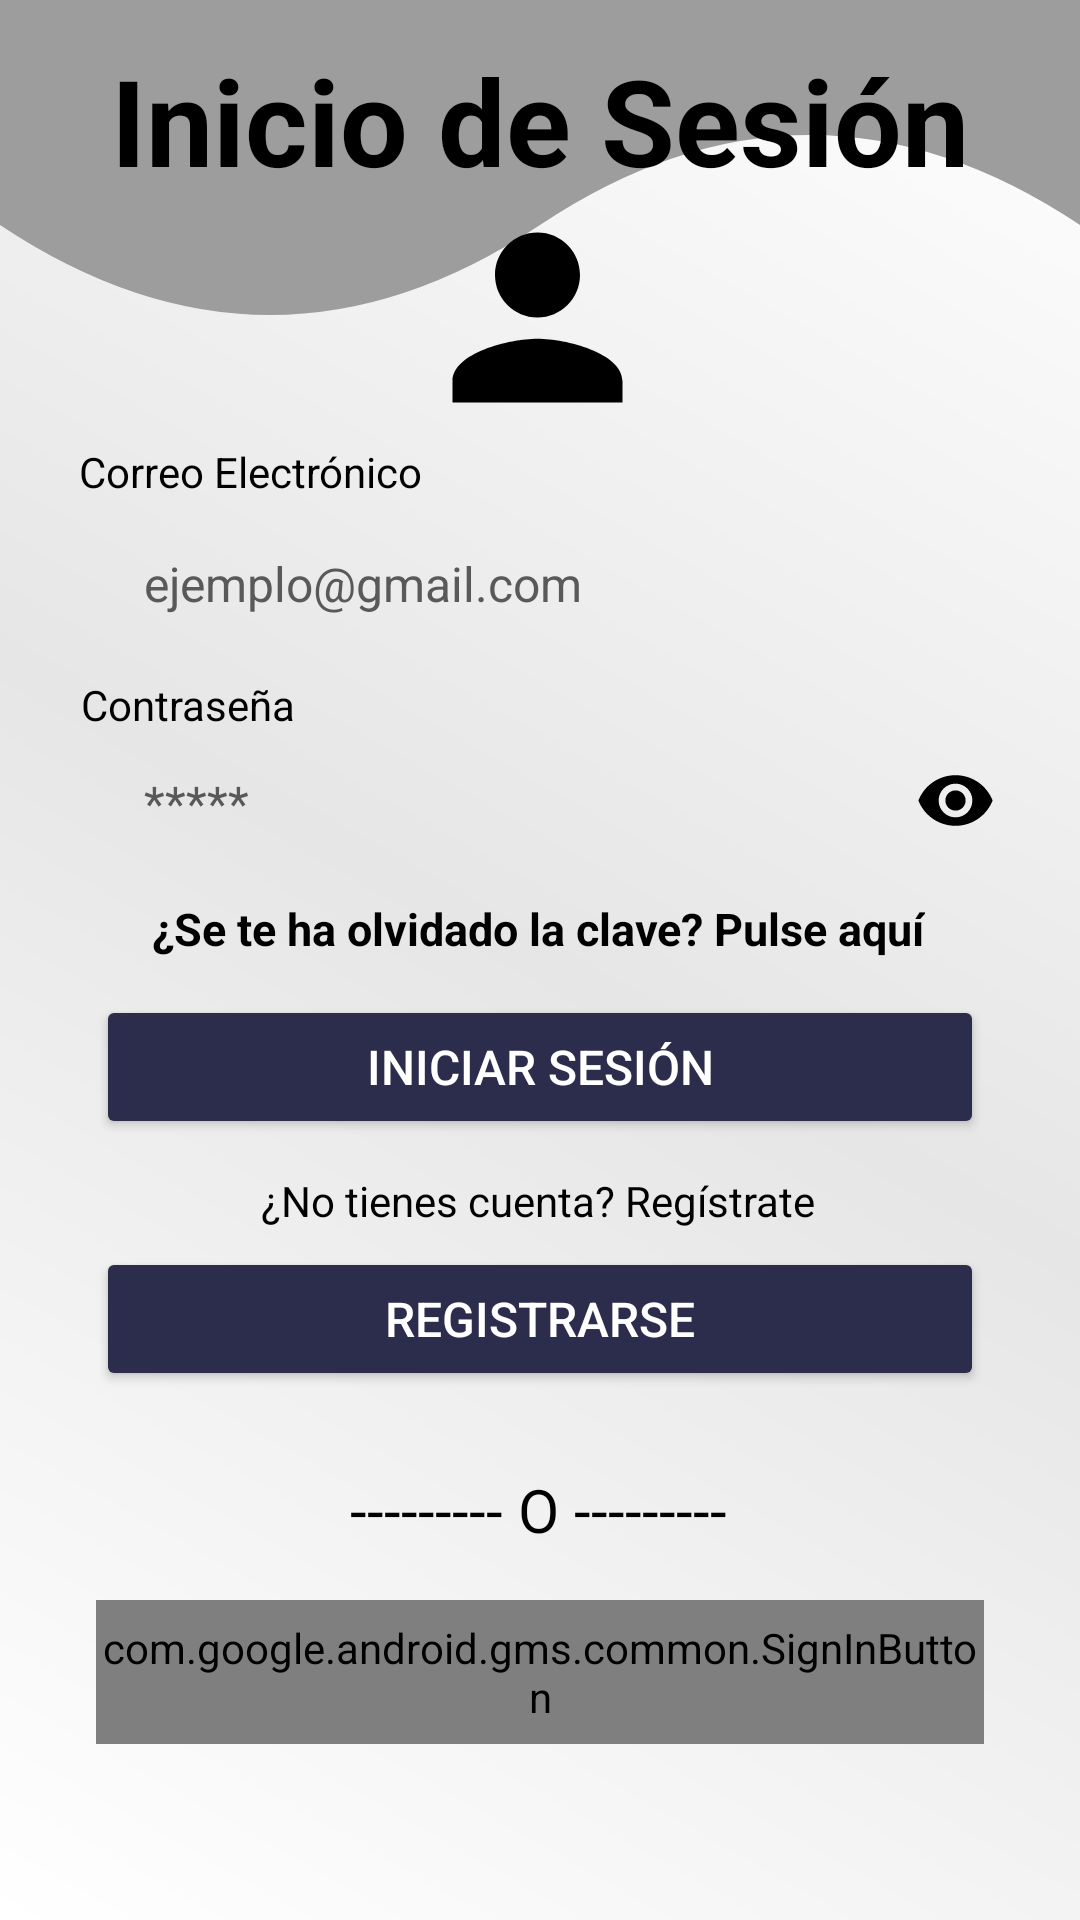

The Android layout XML behind this screen, and the referenced resources:
<!-- AndroidManifest.xml: application theme Theme.MOTORTON -->
<!-- res/layout/activity_inicio_sesion.xml -->
<?xml version="1.0" encoding="utf-8"?>
<androidx.constraintlayout.widget.ConstraintLayout xmlns:android="http://schemas.android.com/apk/res/android"
    xmlns:app="http://schemas.android.com/apk/res-auto"
    xmlns:tools="http://schemas.android.com/tools"
    android:id="@+id/main"
    android:layout_width="match_parent"
    android:layout_height="match_parent"
    android:background="@drawable/gradient_background"
    tools:context=".ui.perfil.InicioSesion">

    <ImageView
        android:id="@+id/ola_fondo"
        android:layout_width="match_parent"
        android:layout_height="150dp"
        android:scaleType="fitXY"
        android:src="@drawable/ola_vector"
        app:layout_constraintTop_toTopOf="parent"
        app:layout_constraintStart_toStartOf="parent"
        app:layout_constraintEnd_toEndOf="parent" />

    <ImageView
        android:id="@+id/logo"
        android:layout_width="85dp"
        android:layout_height="85dp"
        android:background="@drawable/rounded_corner"
        android:clipToOutline="true"
        android:elevation="6dp"
        android:scaleType="centerCrop"
        android:src="@drawable/icono_persona"
        android:tint="#000000"
        app:layout_constraintBottom_toBottomOf="parent"
        app:layout_constraintEnd_toEndOf="parent"
        app:layout_constraintHorizontal_bias="0.497"
        app:layout_constraintStart_toStartOf="parent"
        app:layout_constraintTop_toTopOf="parent"
        app:layout_constraintVertical_bias="0.114"
        tools:ignore="UseAppTint" />

    <TextView
        android:id="@+id/titulo_text"
        android:layout_width="wrap_content"
        android:layout_height="wrap_content"
        android:text="Inicio de Sesión"
        android:textAlignment="center"
        android:textColor="#000000"
        android:textSize="40sp"
        android:textStyle="bold"
        app:layout_constraintBottom_toBottomOf="parent"
        app:layout_constraintEnd_toEndOf="parent"
        app:layout_constraintStart_toStartOf="parent"
        app:layout_constraintTop_toTopOf="parent"
        app:layout_constraintVertical_bias="0.023" />

    <TextView
        android:id="@+id/email_label"
        android:layout_width="wrap_content"
        android:layout_height="wrap_content"
        android:text="Correo Electrónico"
        android:textColor="#000000"
        android:textSize="14sp"
        app:layout_constraintBottom_toBottomOf="parent"
        app:layout_constraintEnd_toEndOf="parent"
        app:layout_constraintHorizontal_bias="0.108"
        app:layout_constraintStart_toStartOf="parent"
        app:layout_constraintTop_toTopOf="parent"
        app:layout_constraintVertical_bias="0.238" />

    <EditText
        android:id="@+id/editEmail"
        android:layout_width="0dp"
        android:layout_height="wrap_content"
        android:layout_marginHorizontal="32dp"
        android:background="@drawable/rounded_editext"
        android:hint="ejemplo@gmail.com"
        android:inputType="textEmailAddress"
        android:maxLength="200"
        android:padding="10dp"
        android:paddingStart="16dp"
        android:paddingEnd="16dp"
        android:textColor="#000000"
        android:textColorHint="#595959"
        android:textSize="16sp"
        app:layout_constraintBottom_toBottomOf="parent"
        app:layout_constraintEnd_toEndOf="parent"
        app:layout_constraintStart_toStartOf="parent"
        app:layout_constraintTop_toTopOf="parent"
        app:layout_constraintVertical_bias="0.29" />

    <TextView
        android:id="@+id/password_label"
        android:layout_width="wrap_content"
        android:layout_height="wrap_content"
        android:text="Contraseña"
        android:textColor="#000000"
        android:textSize="14sp"
        app:layout_constraintBottom_toBottomOf="parent"
        app:layout_constraintEnd_toEndOf="parent"
        app:layout_constraintHorizontal_bias="0.094"
        app:layout_constraintStart_toStartOf="parent"
        app:layout_constraintTop_toTopOf="parent"
        app:layout_constraintVertical_bias="0.363" />

    <EditText
        android:id="@+id/editPass"
        android:layout_width="0dp"
        android:layout_height="wrap_content"
        android:layout_marginHorizontal="32dp"
        android:background="@drawable/rounded_editext"
        android:hint="*****"
        android:inputType="textPassword"
        android:maxLength="45"
        android:padding="10dp"
        android:paddingStart="16dp"
        android:paddingEnd="16dp"
        android:textColor="#000000"
        android:textColorHint="#595959"
        android:textSize="16sp"
        app:layout_constraintBottom_toBottomOf="parent"
        app:layout_constraintEnd_toEndOf="@+id/ver_clave"
        app:layout_constraintStart_toStartOf="parent"
        app:layout_constraintTop_toTopOf="parent"
        app:layout_constraintVertical_bias="0.412" />

    <ImageView
        android:id="@+id/ver_clave"
        android:layout_width="27dp"
        android:layout_height="27dp"
        android:contentDescription="Ver contraseña"
        android:src="@drawable/icono_ojo"
        android:tint="#000000"
        app:layout_constraintBottom_toBottomOf="parent"
        app:layout_constraintEnd_toEndOf="parent"
        app:layout_constraintHorizontal_bias="0.916"
        app:layout_constraintStart_toStartOf="parent"
        app:layout_constraintTop_toTopOf="parent"
        app:layout_constraintVertical_bias="0.413"
        tools:ignore="UseAppTint" />

    <Button
        android:id="@+id/btnIniciar"
        android:layout_width="0dp"
        android:layout_height="48dp"
        android:layout_marginHorizontal="32dp"
        android:backgroundTint="#2c2c4c"
        android:text="Iniciar sesión"
        android:textColor="#FFFFFF"
        android:textSize="16sp"
        app:layout_constraintBottom_toBottomOf="parent"
        app:layout_constraintEnd_toEndOf="parent"
        app:layout_constraintStart_toStartOf="parent"
        app:layout_constraintTop_toTopOf="parent"
        app:layout_constraintVertical_bias="0.56" />

    <Button
        android:id="@+id/btnRegistrar"
        android:layout_width="0dp"
        android:layout_height="48dp"
        android:layout_marginHorizontal="32dp"
        android:backgroundTint="#2c2c4c"
        android:text="Registrarse"
        android:textColor="#FFFFFF"
        android:textSize="16sp"
        app:layout_constraintBottom_toBottomOf="parent"
        app:layout_constraintEnd_toEndOf="parent"
        app:layout_constraintStart_toStartOf="parent"
        app:layout_constraintTop_toTopOf="parent"
        app:layout_constraintVertical_bias="0.702" />

    <com.google.android.gms.common.SignInButton
        android:id="@+id/sign_in_button"
        android:layout_width="0dp"
        android:layout_height="48dp"
        android:layout_marginHorizontal="32dp"
        app:layout_constraintBottom_toBottomOf="parent"
        app:layout_constraintEnd_toEndOf="parent"
        app:layout_constraintStart_toStartOf="parent"
        app:layout_constraintTop_toTopOf="parent"
        app:layout_constraintVertical_bias="0.901" />

    <TextView
        android:id="@+id/instruction_text"
        android:layout_width="wrap_content"
        android:layout_height="wrap_content"
        android:text="¿No tienes cuenta? Regístrate"
        android:textAlignment="center"
        android:textColor="#000000"
        android:textSize="14sp"
        app:layout_constraintBottom_toBottomOf="parent"
        app:layout_constraintEnd_toEndOf="parent"
        app:layout_constraintHorizontal_bias="0.497"
        app:layout_constraintStart_toStartOf="parent"
        app:layout_constraintTop_toTopOf="parent"
        app:layout_constraintVertical_bias="0.629" />

    <TextView
        android:id="@+id/or_text"
        android:layout_width="wrap_content"
        android:layout_height="wrap_content"
        android:text="--------- O ---------"
        android:textAlignment="center"
        android:textColor="#000000"
        android:textSize="20sp"
        app:layout_constraintBottom_toBottomOf="parent"
        app:layout_constraintEnd_toEndOf="parent"
        app:layout_constraintHorizontal_bias="0.498"
        app:layout_constraintStart_toStartOf="parent"
        app:layout_constraintTop_toTopOf="parent"
        app:layout_constraintVertical_bias="0.799" />

    <TextView
        android:id="@+id/recuperar_text"
        android:layout_width="wrap_content"
        android:layout_height="wrap_content"
        android:text="¿Se te ha olvidado la clave? Pulse aquí"
        android:textAlignment="center"
        android:textColor="#000000"
        android:textSize="15sp"
        android:textStyle="bold"
        app:layout_constraintBottom_toBottomOf="parent"
        app:layout_constraintEnd_toEndOf="parent"
        app:layout_constraintHorizontal_bias="0.496"
        app:layout_constraintStart_toStartOf="parent"
        app:layout_constraintTop_toTopOf="parent"
        app:layout_constraintVertical_bias="0.483" />

</androidx.constraintlayout.widget.ConstraintLayout>
<!-- resources referenced by this layout -->
<resources>
  <!-- drawable gradient_background (drawable) -->
  <?xml version="1.0" encoding="utf-8"?>
  <layer-list xmlns:android="http://schemas.android.com/apk/res/android">
      <item>
          <shape android:shape="rectangle">
              <gradient
                  android:angle="45"
                  android:startColor="#FFFFFF"
                  android:centerColor="#E6E6E6"
                  android:endColor="#FFFFFF"
                  android:type="linear" />
          </shape>
      </item>
  </layer-list>
  <!-- drawable icono_ojo (drawable) -->
  <vector xmlns:android="http://schemas.android.com/apk/res/android" android:height="24dp" android:tint="#1C9DC4" android:viewportHeight="24" android:viewportWidth="24" android:width="24dp">
        
      <path android:fillColor="@android:color/white" android:pathData="M12,4.5C7,4.5 2.73,7.61 1,12c1.73,4.39 6,7.5 11,7.5s9.27,-3.11 11,-7.5c-1.73,-4.39 -6,-7.5 -11,-7.5zM12,17c-2.76,0 -5,-2.24 -5,-5s2.24,-5 5,-5 5,2.24 5,5 -2.24,5 -5,5zM12,9c-1.66,0 -3,1.34 -3,3s1.34,3 3,3 3,-1.34 3,-3 -1.34,-3 -3,-3z"/>
      
  </vector>
  <!-- drawable icono_persona (drawable) -->
  <vector xmlns:android="http://schemas.android.com/apk/res/android" android:height="50dp" android:tint="#000000" android:viewportHeight="24" android:viewportWidth="24" android:width="50dp">
        
      <path android:fillColor="#000000" android:pathData="M12,12c2.21,0 4,-1.79 4,-4s-1.79,-4 -4,-4 -4,1.79 -4,4 1.79,4 4,4zM12,14c-2.67,0 -8,1.34 -8,4v2h16v-2c0,-2.66 -5.33,-4 -8,-4z"/>
      
  </vector>
  <!-- drawable ola_vector (drawable) -->
  <?xml version="1.0" encoding="utf-8"?>
  <vector xmlns:android="http://schemas.android.com/apk/res/android"
      android:width="360dp"
      android:height="300dp"
      android:viewportWidth="360"
      android:viewportHeight="200">
      <path
          android:fillColor="#9D9D9D"
          android:pathData="M0,100 Q90,180 180,100 T360,100 L360,0 L0,0 Z" />
  </vector>
  <style name="Theme.MOTORTON" parent="Theme.MaterialComponents.DayNight.NoActionBar">
          
          <item name="colorPrimary">@color/purple_500</item>
          <item name="colorPrimaryVariant">@color/purple_700</item>
          <item name="colorOnPrimary">@color/white</item>
          
          <item name="colorSecondary">@color/teal_200</item>
          <item name="colorSecondaryVariant">@color/teal_700</item>
          <item name="colorOnSecondary">@color/black</item>
          
          <item name="android:statusBarColor">#000000</item>
          
      </style>
  <color name="purple_500">#FF6200EE</color>
  <color name="purple_700">#FF3700B3</color>
  <color name="white">#FFFFFFFF</color>
  <color name="teal_200">#FF03DAC5</color>
  <color name="teal_700">#FF018786</color>
  <color name="black">#FF000000</color>
</resources>
